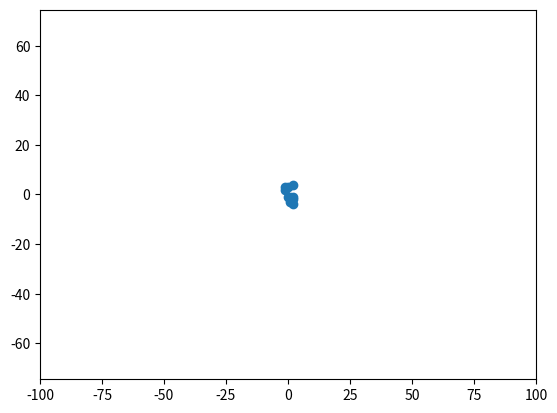

Write Python code to recreate this figure.
import matplotlib.pyplot as plt
import matplotlib.animation as animation
import numpy as np
from numpy import random
fig, ax = plt.subplots()

G=1
dt=0.01
n=10

ax.axis('equal')
ax.set(xlim=[-100, 100], ylim=[-100,100])



pos=np.random.randint(-5,6,(n,2))
masses=np.random.randint(1,5,n)
vitesse = np.zeros((n,2))
# position=np.concatenate(pos,vitesses)

def get_new_position(pos,vitesse):
    Pos1 = pos[:,np.newaxis,:]
    Pos2 = pos[np.newaxis,:,:]
    Diff= Pos1-Pos2
    Dist=np.square(Diff)
    Dist=np.sum(Dist, axis=2)
    Dist=np.sqrt(Dist)
    Dist[Dist == 0] = np.inf
    F=masses[np.newaxis,:,np.newaxis]*Diff
    F=F/(Dist[:,:,np.newaxis]**3)
    F=np.nan_to_num(F)
    A=-G*np.sum(F,axis=1)

    pos=pos+dt*vitesse
    vitesse=vitesse+dt*A
    return (pos,vitesse)

scat = ax.scatter(pos[:,0], pos[:,1])


def animate(t):
    # une variable globale est une variable utilisée dans une fonction mais dont la modification de la valeur a une portée globale (donc extérieure à la fonction)

    global pos
    global vitesse
    pos,vitesse = get_new_position(pos,vitesse)

    print("pos =", pos)
    print("nombre de particules =", len(pos))

    # update the scatter plot:
    # le np.stack sert ici à mettre les positions dans la bonne shape
    data = np.stack(pos).T
    scat.set_offsets(data)
    return scat

ani = animation.FuncAnimation(fig=fig, func=animate, interval=100,cache_frame_data=False)
plt.show()
